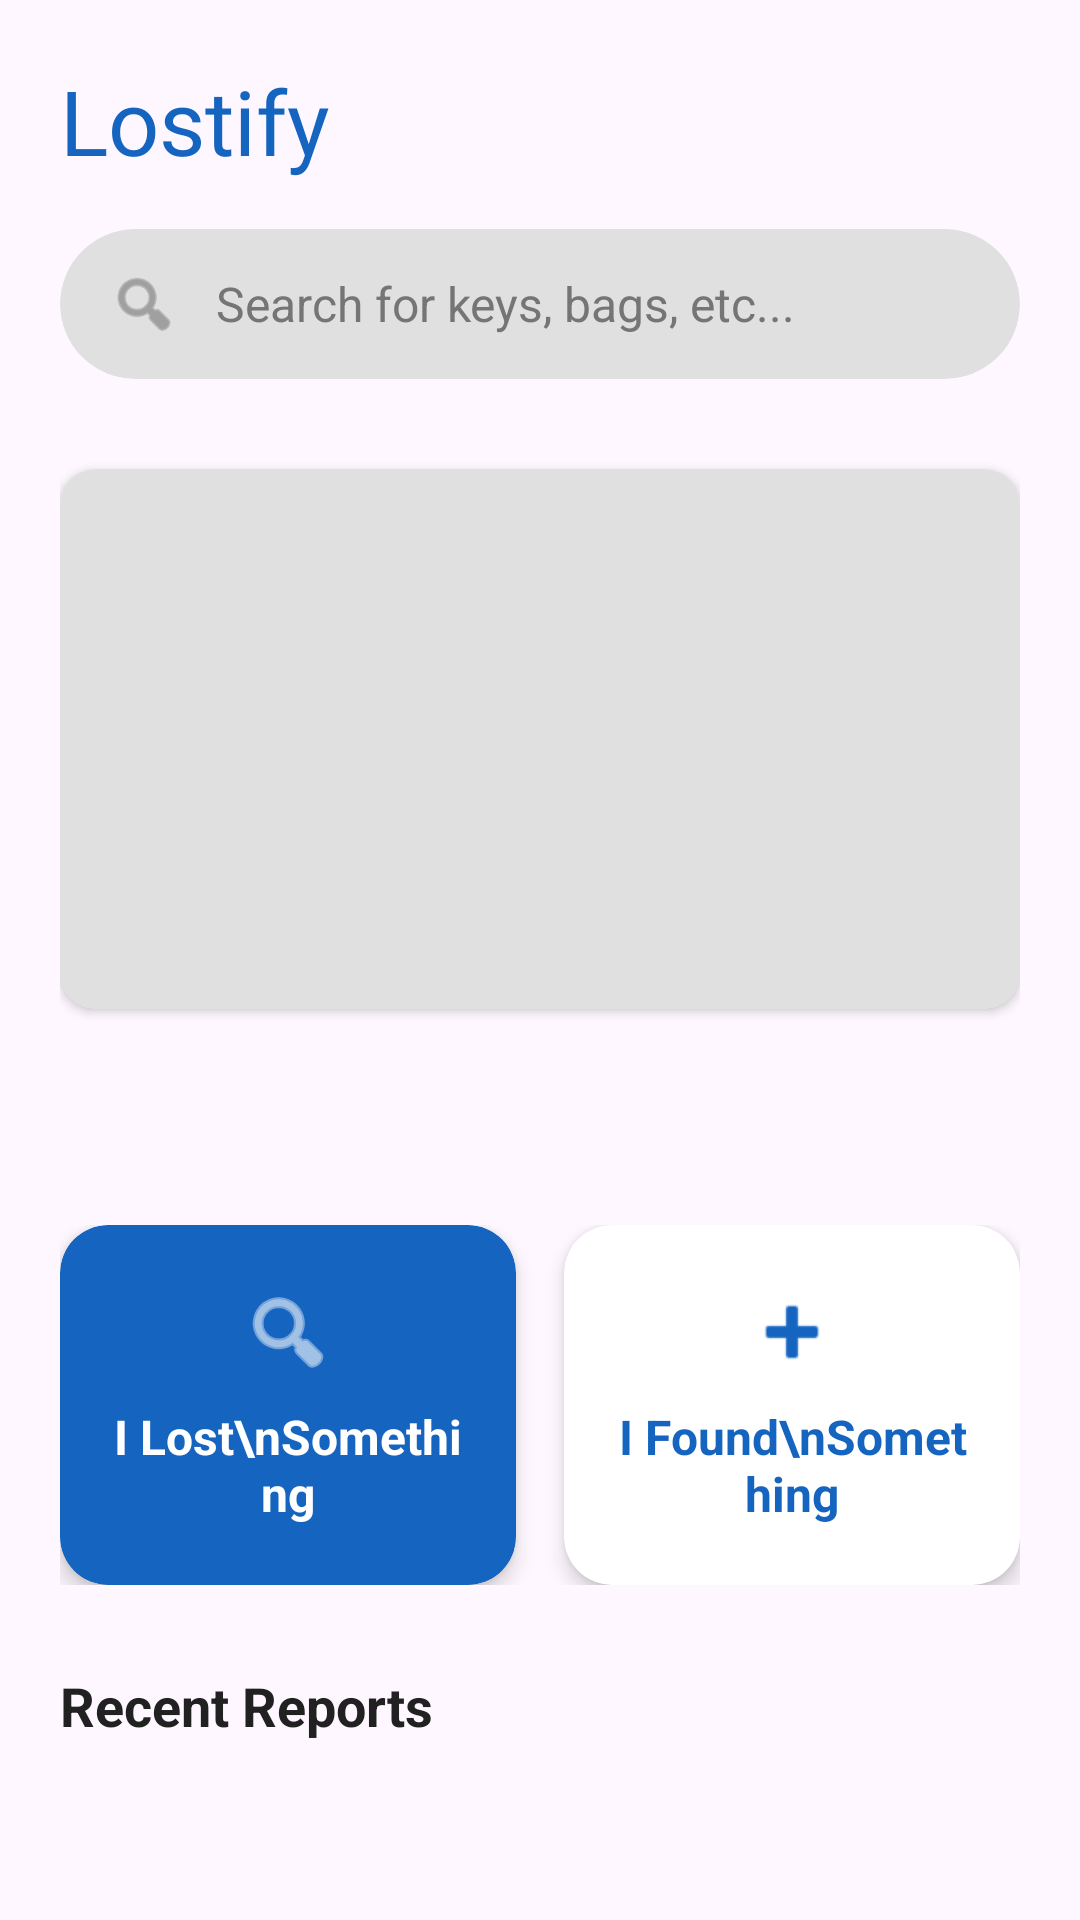

Android layout source for this screen:
<!-- AndroidManifest.xml: application theme Theme.Lostify -->
<!-- res/layout/fragment_explore.xml -->
<?xml version="1.0" encoding="utf-8"?>
<LinearLayout xmlns:android="http://schemas.android.com/apk/res/android"
    xmlns:app="http://schemas.android.com/apk/res-auto"
    xmlns:tools="http://schemas.android.com/tools"
    android:layout_width="match_parent"
    android:layout_height="match_parent"
    android:orientation="vertical"
    android:fitsSystemWindows="true"
    tools:context=".ExploreFragment">

    <LinearLayout
        android:layout_width="match_parent"
        android:layout_height="wrap_content"
        android:orientation="vertical"
        android:padding="20dp"
        android:elevation="4dp">

        <TextView
            android:layout_width="wrap_content"
            android:layout_height="wrap_content"
            android:text="Lostify"
            android:textColor="#1565C0"
            android:textSize="30sp"
            android:layout_marginBottom="16dp"
            android:fontFamily="@font/bold"/>

        <androidx.cardview.widget.CardView
            android:layout_width="match_parent"
            android:layout_height="50dp"
            app:cardCornerRadius="25dp"
            app:cardElevation="0dp"
            app:cardBackgroundColor="#E0E0E0">

            <LinearLayout
                android:layout_width="match_parent"
                android:layout_height="match_parent"
                android:gravity="center_vertical"
                android:paddingHorizontal="16dp">

                <ImageView
                    android:layout_width="24dp"
                    android:layout_height="24dp"
                    android:src="@android:drawable/ic_menu_search"
                    app:tint="#757575"/>

                <EditText
                    android:id="@+id/etSearch"
                    android:layout_width="0dp"
                    android:layout_height="match_parent"
                    android:layout_weight="1"
                    android:layout_marginStart="12dp"
                    android:background="@null"
                    android:hint="Search for keys, bags, etc..."
                    android:textColor="#000000"
                    android:textColorHint="#757575"
                    android:textSize="16sp"
                    android:inputType="text"
                    android:maxLines="1"
                    android:imeOptions="actionSearch"/>

                <ImageView
                    android:id="@+id/btnClear"
                    android:layout_width="24dp"
                    android:layout_height="24dp"
                    android:src="@android:drawable/ic_menu_close_clear_cancel"
                    app:tint="#757575"
                    android:visibility="gone"
                    android:clickable="true"
                    android:focusable="true"/>

            </LinearLayout>
        </androidx.cardview.widget.CardView>
    </LinearLayout>

    <androidx.core.widget.NestedScrollView
        android:layout_width="match_parent"
        android:layout_height="0dp"
        android:layout_weight="1"
        android:fillViewport="true">

        <LinearLayout
            android:layout_width="match_parent"
            android:layout_height="wrap_content"
            android:orientation="vertical"
            android:paddingHorizontal="20dp"
            android:paddingBottom="20dp">

            <androidx.cardview.widget.CardView
                android:layout_width="match_parent"
                android:layout_height="wrap_content"
                app:cardCornerRadius="12dp"
                app:cardElevation="2dp"
                android:layout_marginTop="10dp"
                android:layout_marginBottom="4dp">

                <androidx.viewpager2.widget.ViewPager2
                    android:id="@+id/bannerViewPager"
                    android:layout_width="match_parent"
                    android:layout_height="180dp"
                    android:background="#E0E0E0"
                    tools:listitem="@layout/item_banner"/>

            </androidx.cardview.widget.CardView>

            <com.google.android.material.tabs.TabLayout
                android:id="@+id/tabLayoutIndicator"
                android:layout_width="match_parent"
                android:layout_height="wrap_content"
                android:layout_marginBottom="20dp"
                app:tabGravity="center"
                app:tabIndicatorHeight="0dp"
                app:tabBackground="@drawable/tab_indicator_selector"
                app:tabRippleColor="@null"
                app:tabMinWidth="0dp"
                app:tabPaddingStart="8dp"
                app:tabPaddingEnd="8dp"
                android:background="@android:color/transparent"/>

            <LinearLayout
                android:layout_width="match_parent"
                android:layout_height="wrap_content"
                android:layout_marginBottom="28dp"
                android:orientation="horizontal">

                <androidx.cardview.widget.CardView
                    android:id="@+id/btn_report_lost"
                    android:layout_width="0dp"
                    android:layout_height="120dp"
                    android:layout_marginEnd="8dp"
                    android:layout_weight="1"
                    android:clickable="true"
                    android:focusable="true"
                    android:foreground="?attr/selectableItemBackground"
                    app:cardBackgroundColor="#1565C0"
                    app:cardCornerRadius="16dp"
                    app:cardElevation="4dp">

                    <LinearLayout
                        android:layout_width="match_parent"
                        android:layout_height="match_parent"
                        android:gravity="center"
                        android:orientation="vertical"
                        android:padding="16dp">

                        <ImageView
                            android:layout_width="32dp"
                            android:layout_height="32dp"
                            android:layout_marginBottom="8dp"
                            android:src="@android:drawable/ic_menu_search"
                            app:tint="#FFFFFF" />

                        <TextView
                            android:layout_width="wrap_content"
                            android:layout_height="wrap_content"
                            android:text="I Lost\nSomething"
                            android:textAlignment="center"
                            android:textColor="#FFFFFF"
                            android:textSize="16sp"
                            android:textStyle="bold" />
                    </LinearLayout>
                </androidx.cardview.widget.CardView>

                <androidx.cardview.widget.CardView
                    android:id="@+id/btn_report_found"
                    android:layout_width="0dp"
                    android:layout_height="120dp"
                    android:layout_marginStart="8dp"
                    android:layout_weight="1"
                    android:clickable="true"
                    android:focusable="true"
                    android:foreground="?attr/selectableItemBackground"
                    app:cardBackgroundColor="#FFFFFF"
                    app:cardCornerRadius="16dp"
                    app:cardElevation="4dp">

                    <LinearLayout
                        android:layout_width="match_parent"
                        android:layout_height="match_parent"
                        android:gravity="center"
                        android:orientation="vertical"
                        android:padding="16dp">

                        <ImageView
                            android:layout_width="32dp"
                            android:layout_height="32dp"
                            android:layout_marginBottom="8dp"
                            android:src="@android:drawable/ic_input_add"
                            app:tint="#1565C0" />

                        <TextView
                            android:layout_width="wrap_content"
                            android:layout_height="wrap_content"
                            android:text="I Found\nSomething"
                            android:textAlignment="center"
                            android:textColor="#1565C0"
                            android:textSize="16sp"
                            android:textStyle="bold" />
                    </LinearLayout>
                </androidx.cardview.widget.CardView>
            </LinearLayout>

            <LinearLayout
                android:layout_width="match_parent"
                android:layout_height="wrap_content"
                android:orientation="horizontal"
                android:gravity="center_vertical"
                android:layout_marginBottom="12dp">

                <TextView
                    android:layout_width="0dp"
                    android:layout_height="wrap_content"
                    android:layout_weight="1"
                    android:text="Recent Reports"
                    android:textColor="#212121"
                    android:textSize="18sp"
                    android:textStyle="bold"/>

            </LinearLayout>

            <RelativeLayout
                android:layout_width="match_parent"
                android:layout_height="wrap_content">

                <androidx.recyclerview.widget.RecyclerView
                    android:id="@+id/recyclerViewReports"
                    android:layout_width="match_parent"
                    android:layout_height="wrap_content"
                    android:nestedScrollingEnabled="false"
                    android:overScrollMode="never"
                    android:paddingBottom="20dp"/>

                <LinearLayout
                    android:id="@+id/layoutNoData"
                    android:layout_width="match_parent"
                    android:layout_height="wrap_content"
                    android:orientation="vertical"
                    android:gravity="center"
                    android:visibility="gone"
                    android:padding="40dp">

                    <ImageView
                        android:layout_width="60dp"
                        android:layout_height="60dp"
                        android:src="@android:drawable/ic_menu_search"
                        app:tint="#BDBDBD"/>

                    <TextView
                        android:layout_width="wrap_content"
                        android:layout_height="wrap_content"
                        android:text="No Results Found"
                        android:textSize="18sp"
                        android:textStyle="bold"
                        android:textColor="#757575"
                        android:layout_marginTop="10dp"/>

                    <TextView
                        android:layout_width="wrap_content"
                        android:layout_height="wrap_content"
                        android:text="Try checking for typos or use different keywords."
                        android:gravity="center"
                        android:textColor="#9E9E9E"
                        android:textSize="14sp"/>
                </LinearLayout>
            </RelativeLayout>

        </LinearLayout>
    </androidx.core.widget.NestedScrollView>

</LinearLayout>
<!-- res/layout/item_banner.xml (included above) -->
<?xml version="1.0" encoding="utf-8"?>
<ImageView xmlns:android="http://schemas.android.com/apk/res/android"
    android:id="@+id/bannerImage"
    android:layout_width="match_parent"
    android:layout_height="match_parent"
    android:scaleType="fitXY"
    android:src="@drawable/banner1" />
<!-- resources referenced by this layout -->
<resources>
  <style name="Theme.Lostify" parent="Base.Theme.Lostify" />
  <style name="Base.Theme.Lostify" parent="Theme.Material3.Light.NoActionBar">
  
          <item name="android:statusBarColor">#1565C0</item>
          <item name="android:windowLightStatusBar">false</item>
          <item name="android:navigationBarColor">#FFFFFF</item>
          <item name="android:windowLightNavigationBar" tools:targetApi="o_mr1">true</item>
  
          <item name="colorPrimary">#1565C0</item>
          <item name="colorOnPrimary">#FFFFFF</item>
          <item name="colorSecondaryContainer">#E3F2FD</item>
          <item name="colorOnSecondaryContainer">#1565C0</item>
  
          <item name="android:windowTranslucentStatus">false</item>
          <item name="android:windowDrawsSystemBarBackgrounds">true</item>
          <item name="android:windowContentOverlay">@null</item> <item name="android:datePickerDialogTheme">@style/MyDatePickerStyle</item>
          <item name="android:timePickerDialogTheme">@style/MyTimePickerStyle</item>
      </style>
  <style name="MyDatePickerStyle" parent="ThemeOverlay.Material3.MaterialCalendar">
          <item name="colorPrimary">#1565C0</item>
          <item name="colorOnPrimary">#FFFFFF</item>
          <item name="colorAccent">#1565C0</item>
      </style>
  <style name="MyTimePickerStyle" parent="ThemeOverlay.Material3.MaterialTimePicker">
          <item name="colorPrimary">#1565C0</item>
          <item name="colorOnPrimary">#FFFFFF</item>
          <item name="colorAccent">#1565C0</item>
      </style>
</resources>
